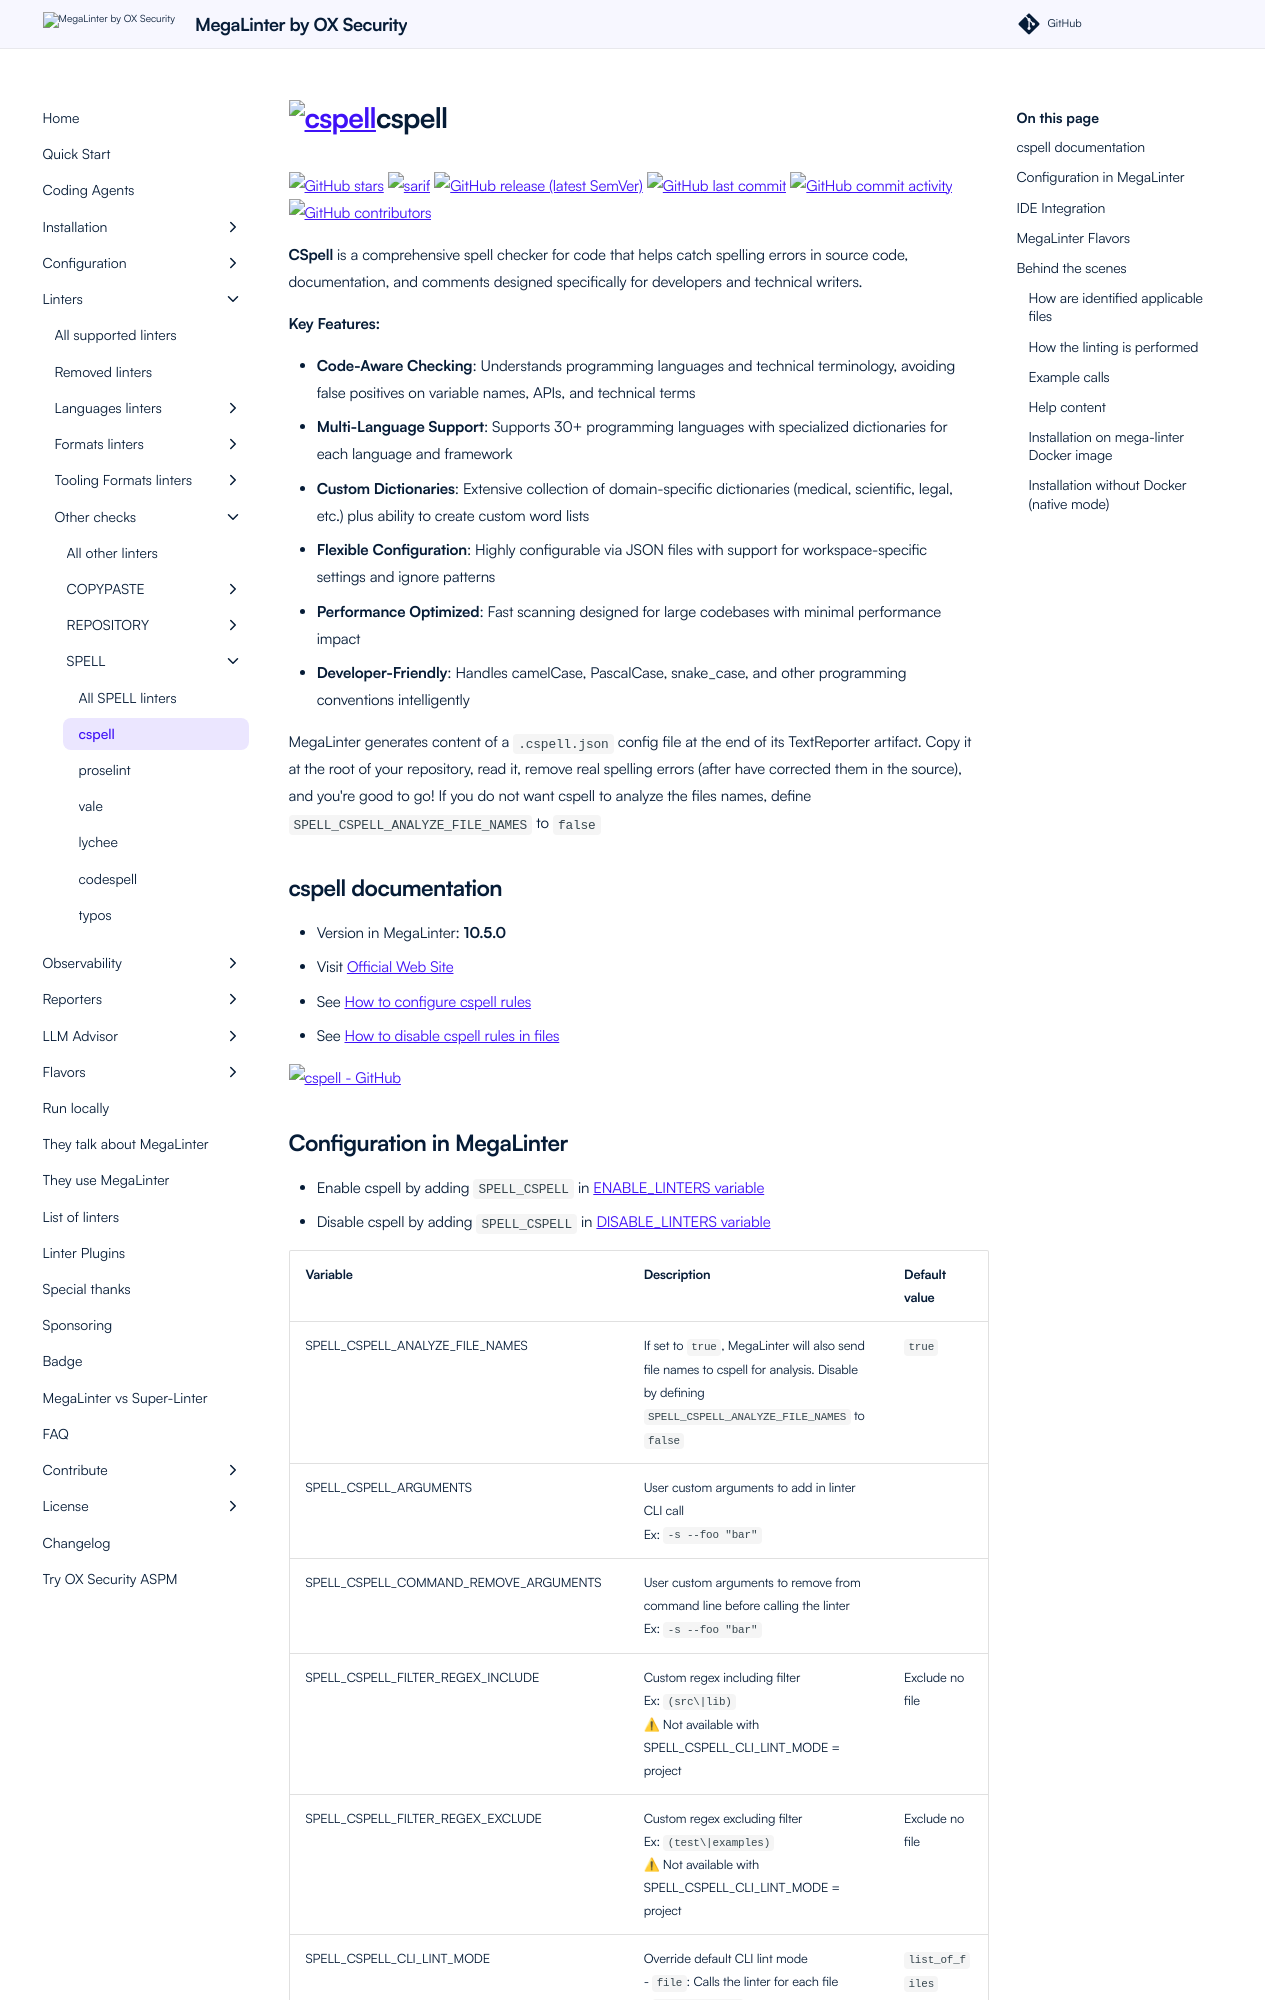

repository: oxsecurity/megalinter · page: beta/descriptors/spell_cspell/index.html · generator: mkdocs

---
title: cspell configuration in MegaLinter
description: How to use cspell (configure, ignore files, ignore errors, help & version documentations) to analyze SPELL files
---
<!-- markdownlint-disable MD033 MD041 MD046 -->
<!-- @generated by .automation/build.py, please don't update manually -->
# <a href="https://github.com/streetsidesoftware/cspell/tree/master/packages/cspell" target="blank" title="Visit linter Web Site"><img src="https://streetsidesoftware.gallerycdn.vsassets.io/extensions/streetsidesoftware/code-spell-checker/1.9.2/1601218033318/Microsoft.VisualStudio.Services.Icons.Default" alt="cspell" height="100px" class="megalinter-logo"></a>cspell
[![GitHub stars](https://img.shields.io/github/stars/streetsidesoftware/cspell?cacheSeconds=3600)](https://github.com/streetsidesoftware/cspell) ![sarif](https://shields.io/badge/-SARIF-orange) [![GitHub release (latest SemVer)](https://img.shields.io/github/v/release/streetsidesoftware/cspell?sort=semver)](https://github.com/streetsidesoftware/cspell/releases) [![GitHub last commit](https://img.shields.io/github/last-commit/streetsidesoftware/cspell)](https://github.com/streetsidesoftware/cspell/commits) [![GitHub commit activity](https://img.shields.io/github/commit-activity/y/streetsidesoftware/cspell)](https://github.com/streetsidesoftware/cspell/graphs/commit-activity/) [![GitHub contributors](https://img.shields.io/github/contributors/streetsidesoftware/cspell)](https://github.com/streetsidesoftware/cspell/graphs/contributors/)

**CSpell** is a comprehensive spell checker for code that helps catch spelling errors in source code, documentation, and comments designed specifically for developers and technical writers.

**Key Features:**

- **Code-Aware Checking**: Understands programming languages and technical terminology, avoiding false positives on variable names, APIs, and technical terms
- **Multi-Language Support**: Supports 30+ programming languages with specialized dictionaries for each language and framework
- **Custom Dictionaries**: Extensive collection of domain-specific dictionaries (medical, scientific, legal, etc.) plus ability to create custom word lists
- **Flexible Configuration**: Highly configurable via JSON files with support for workspace-specific settings and ignore patterns
- **Performance Optimized**: Fast scanning designed for large codebases with minimal performance impact
- **Developer-Friendly**: Handles camelCase, PascalCase, snake_case, and other programming conventions intelligently

MegaLinter generates content of a `.cspell.json` config file at the end of its TextReporter artifact.
Copy it at the root of your repository, read it, remove real spelling errors (after have corrected them in the source), and you're good to go!
If you do not want cspell to analyze the files names, define `SPELL_CSPELL_ANALYZE_FILE_NAMES` to `false`

## cspell documentation

- Version in MegaLinter: **10.5.0**
- Visit [Official Web Site](https://github.com/streetsidesoftware/cspell/tree/master/packages/cspell#readme){target=_blank}
- See [How to configure cspell rules](https://github.com/streetsidesoftware/cspell/tree/master/packages/cspell#customization){target=_blank}
- See [How to disable cspell rules in files](https://github.com/streetsidesoftware/cspell/tree/master/packages/cspell#enable--disable-checking-sections-of-code){target=_blank}

[![cspell - GitHub](https://github-stats-extended.vercel.app/api/pin/?username=streetsidesoftware&repo=cspell&show_owner=true)](https://github.com/streetsidesoftware/cspell){target=_blank}
